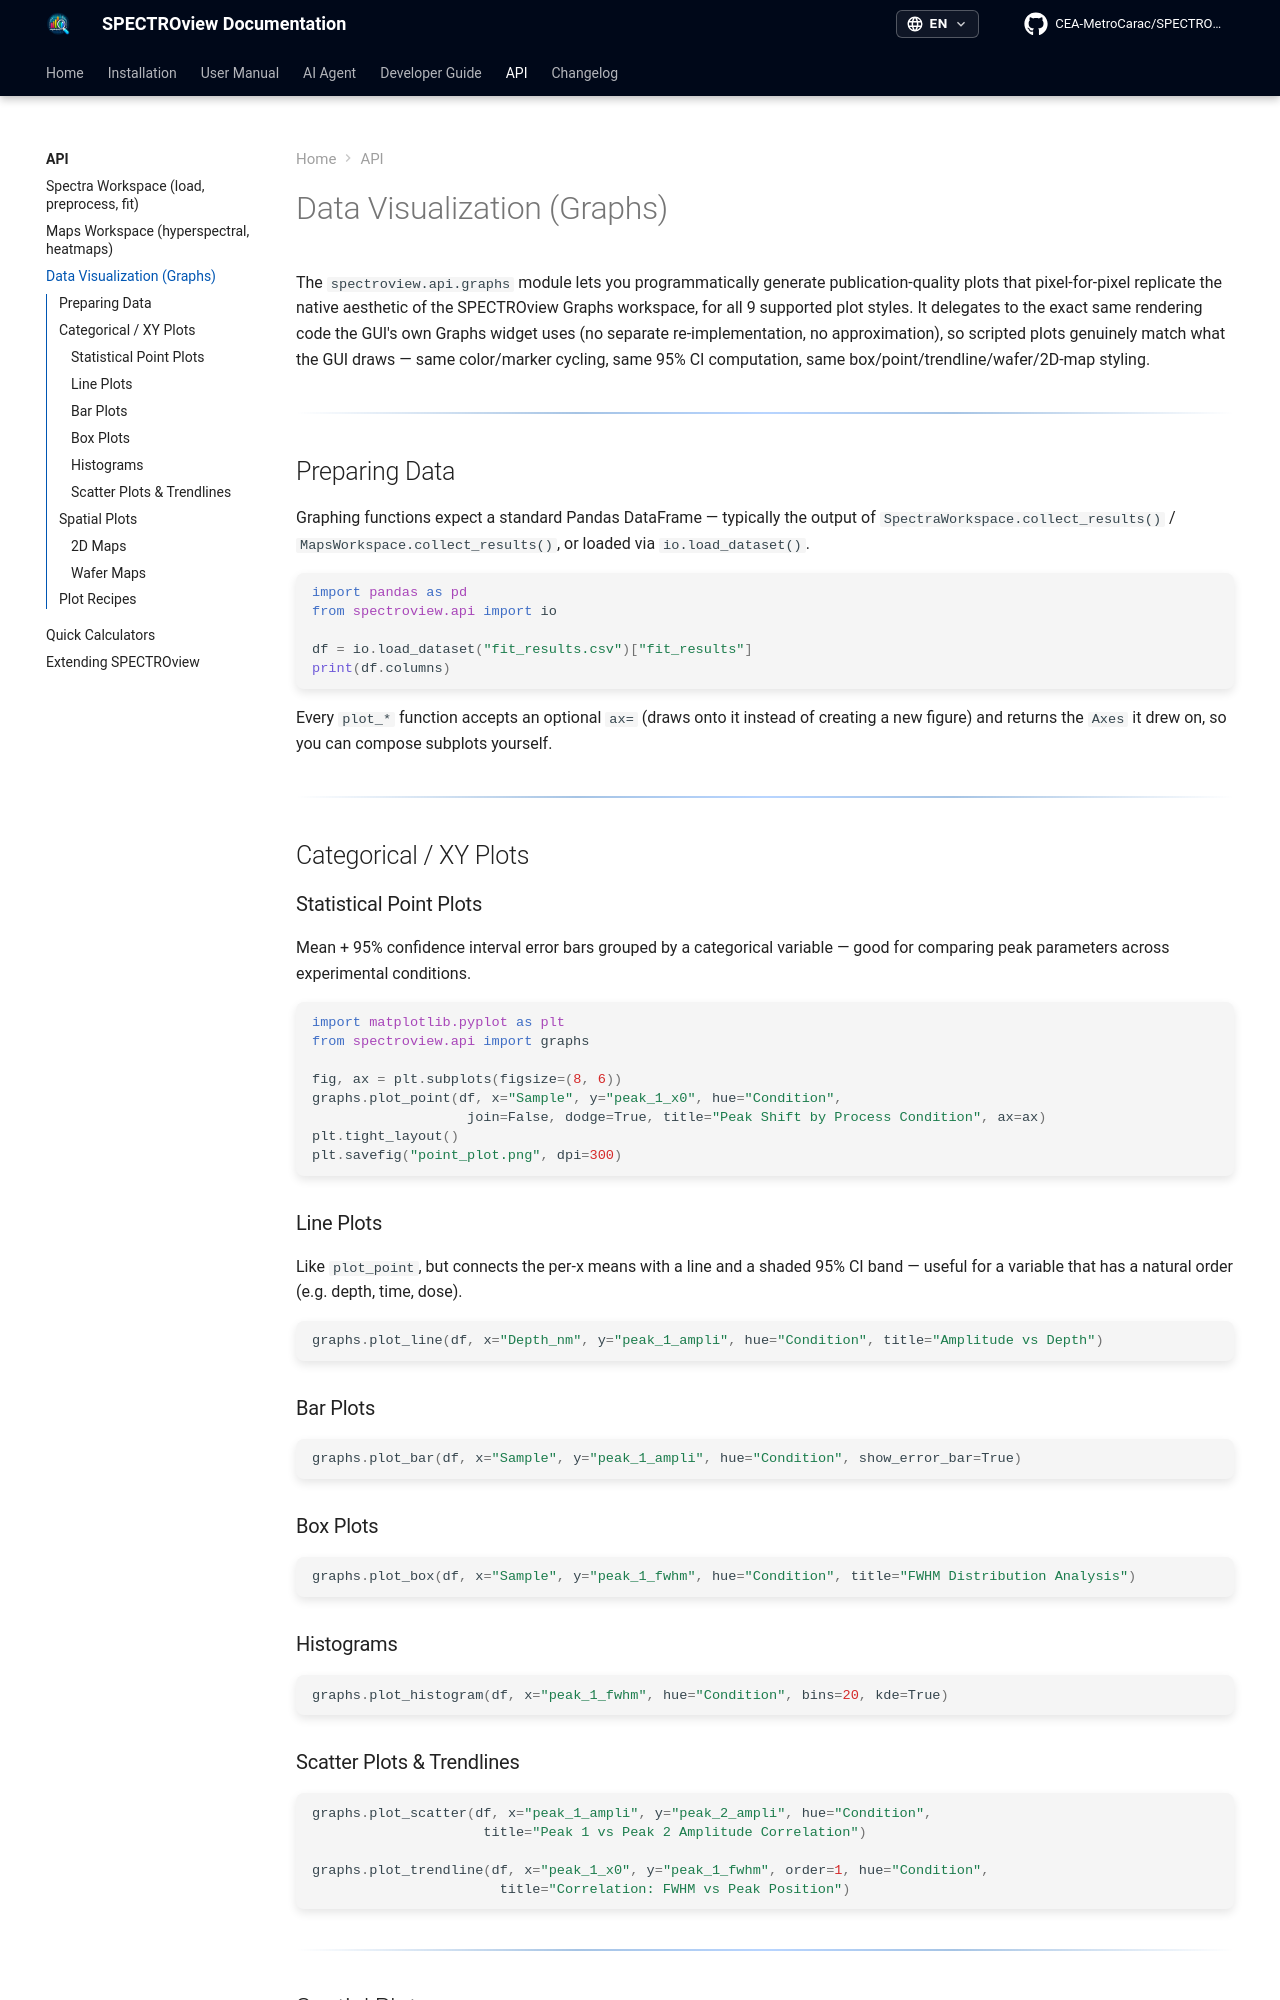

repository: CEA-MetroCarac/SPECTROview · page: api/graphs/index.html · generator: mkdocs

# Data Visualization (Graphs)

The `spectroview.api.graphs` module lets you programmatically generate publication-quality plots that pixel-for-pixel replicate the native aesthetic of the SPECTROview Graphs workspace, for all 9 supported plot styles. It delegates to the exact same rendering code the GUI's own Graphs widget uses (no separate re-implementation, no approximation), so scripted plots genuinely match what the GUI draws — same color/marker cycling, same 95% CI computation, same box/point/trendline/wafer/2D-map styling.

---

## Preparing Data

Graphing functions expect a standard Pandas DataFrame — typically the output of `SpectraWorkspace.collect_results()` / `MapsWorkspace.collect_results()`, or loaded via `io.load_dataset()`.

```python
import pandas as pd
from spectroview.api import io

df = io.load_dataset("fit_results.csv")["fit_results"]
print(df.columns)
```

Every `plot_*` function accepts an optional `ax=` (draws onto it instead of creating a new figure) and returns the `Axes` it drew on, so you can compose subplots yourself.

---

## Categorical / XY Plots

### Statistical Point Plots

Mean + 95% confidence interval error bars grouped by a categorical variable — good for comparing peak parameters across experimental conditions.

```python
import matplotlib.pyplot as plt
from spectroview.api import graphs

fig, ax = plt.subplots(figsize=(8, 6))
graphs.plot_point(df, x="Sample", y="peak_1_x0", hue="Condition",
                   join=False, dodge=True, title="Peak Shift by Process Condition", ax=ax)
plt.tight_layout()
plt.savefig("point_plot.png", dpi=300)
```

### Line Plots

Like `plot_point`, but connects the per-x means with a line and a shaded 95% CI band — useful for a variable that has a natural order (e.g. depth, time, dose).

```python
graphs.plot_line(df, x="Depth_nm", y="peak_1_ampli", hue="Condition", title="Amplitude vs Depth")
```

### Bar Plots

```python
graphs.plot_bar(df, x="Sample", y="peak_1_ampli", hue="Condition", show_error_bar=True)
```

### Box Plots

```python
graphs.plot_box(df, x="Sample", y="peak_1_fwhm", hue="Condition", title="FWHM Distribution Analysis")
```

### Histograms

```python
graphs.plot_histogram(df, x="peak_1_fwhm", hue="Condition", bins=20, kde=True)
```

### Scatter Plots & Trendlines

```python
graphs.plot_scatter(df, x="peak_1_ampli", y="peak_2_ampli", hue="Condition",
                     title="Peak 1 vs Peak 2 Amplitude Correlation")

graphs.plot_trendline(df, x="peak_1_x0", y="peak_1_fwhm", order=1, hue="Condition",
                       title="Correlation: FWHM vs Peak Position")
```

---
